The GitHub repository jerichonaces/pwb-condition-classification contains a labelled image folder "PWB Condition" with 2 categories: good, no good. Examples follow, each with its label.

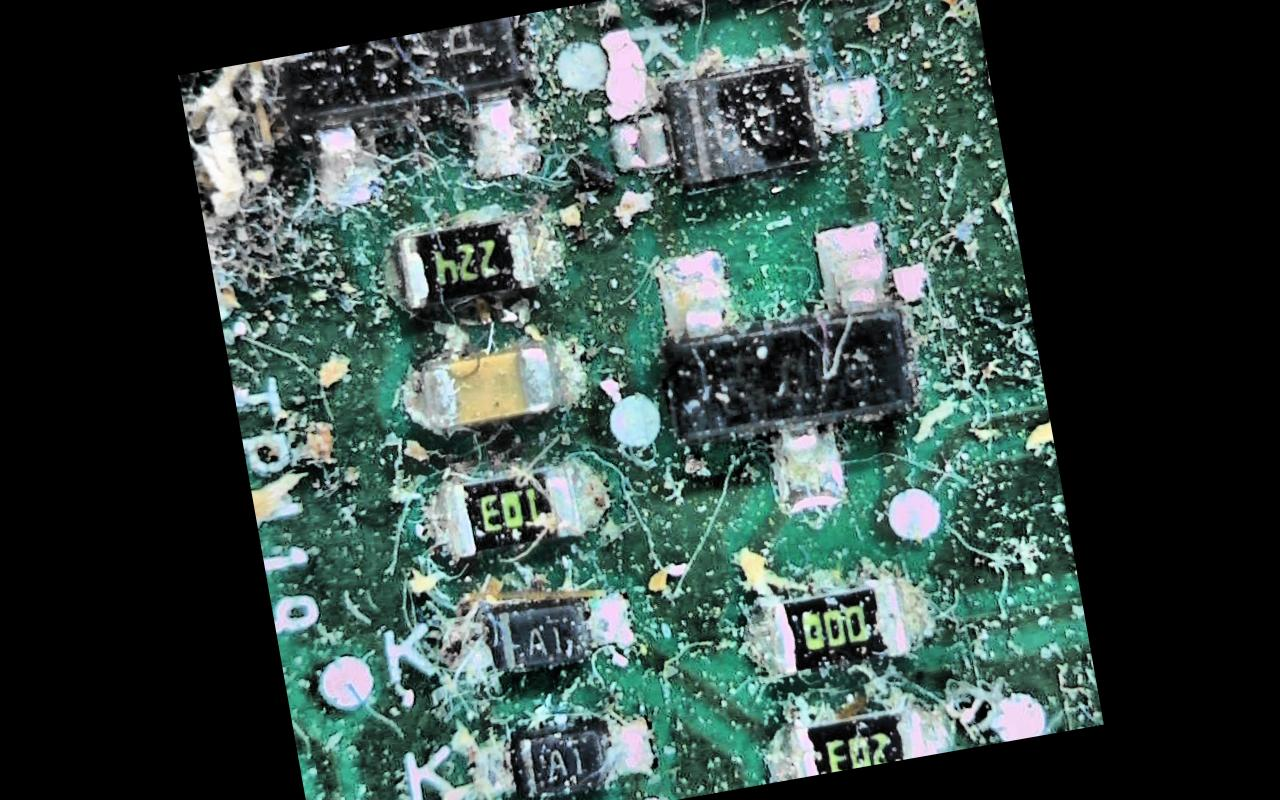
Label: no good

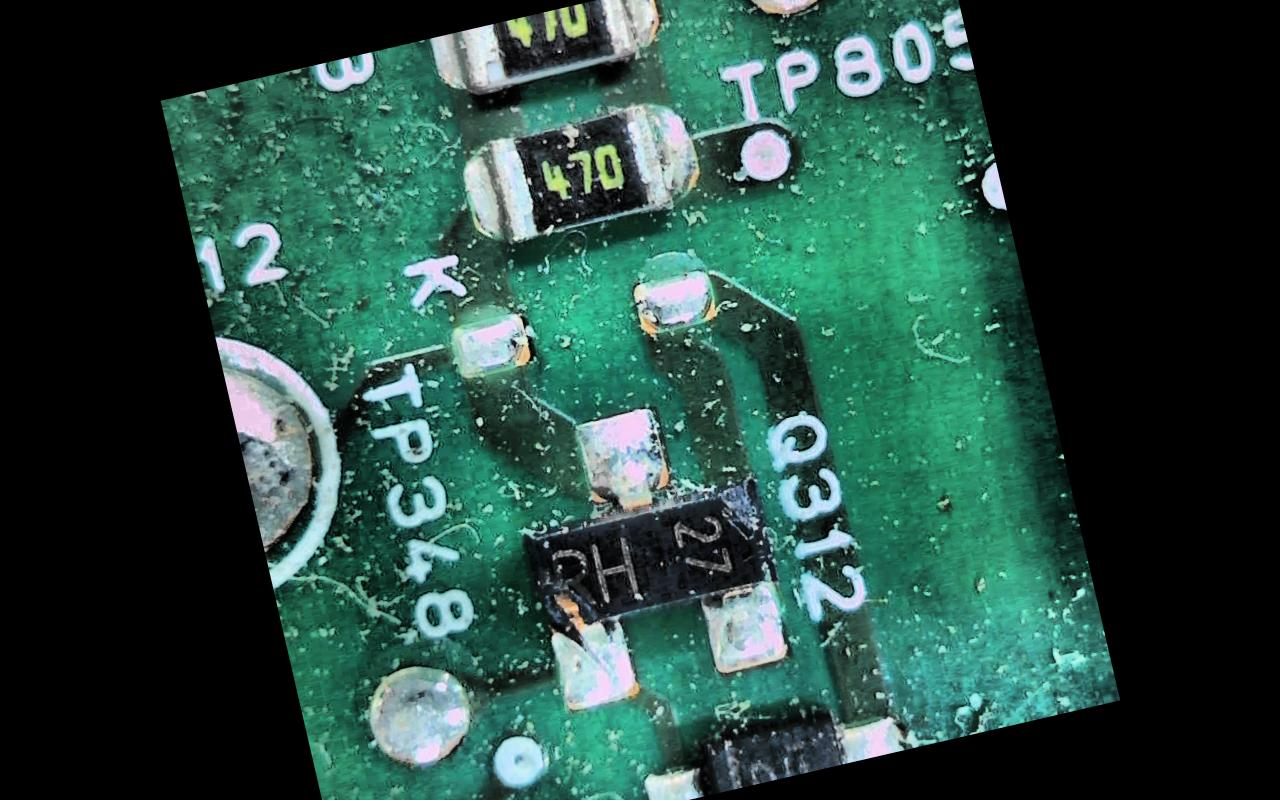
Label: no good

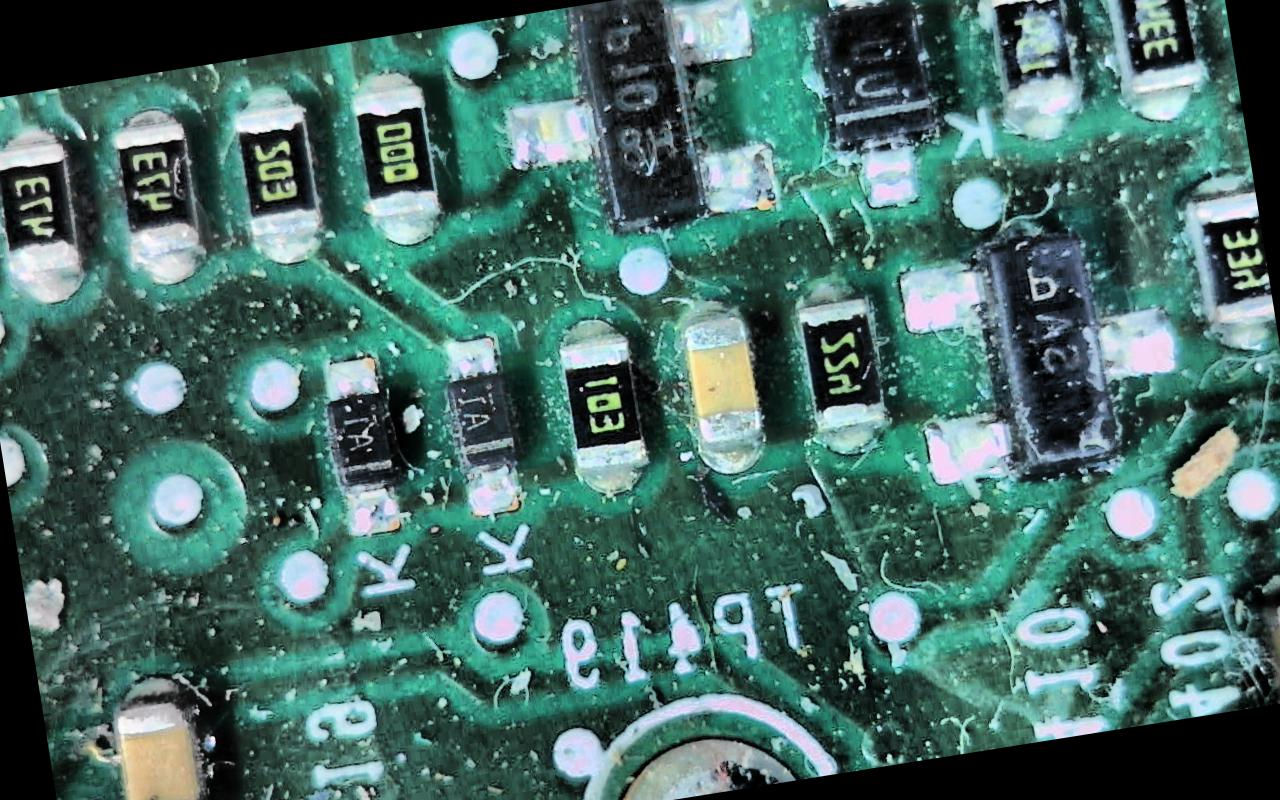
Label: no good

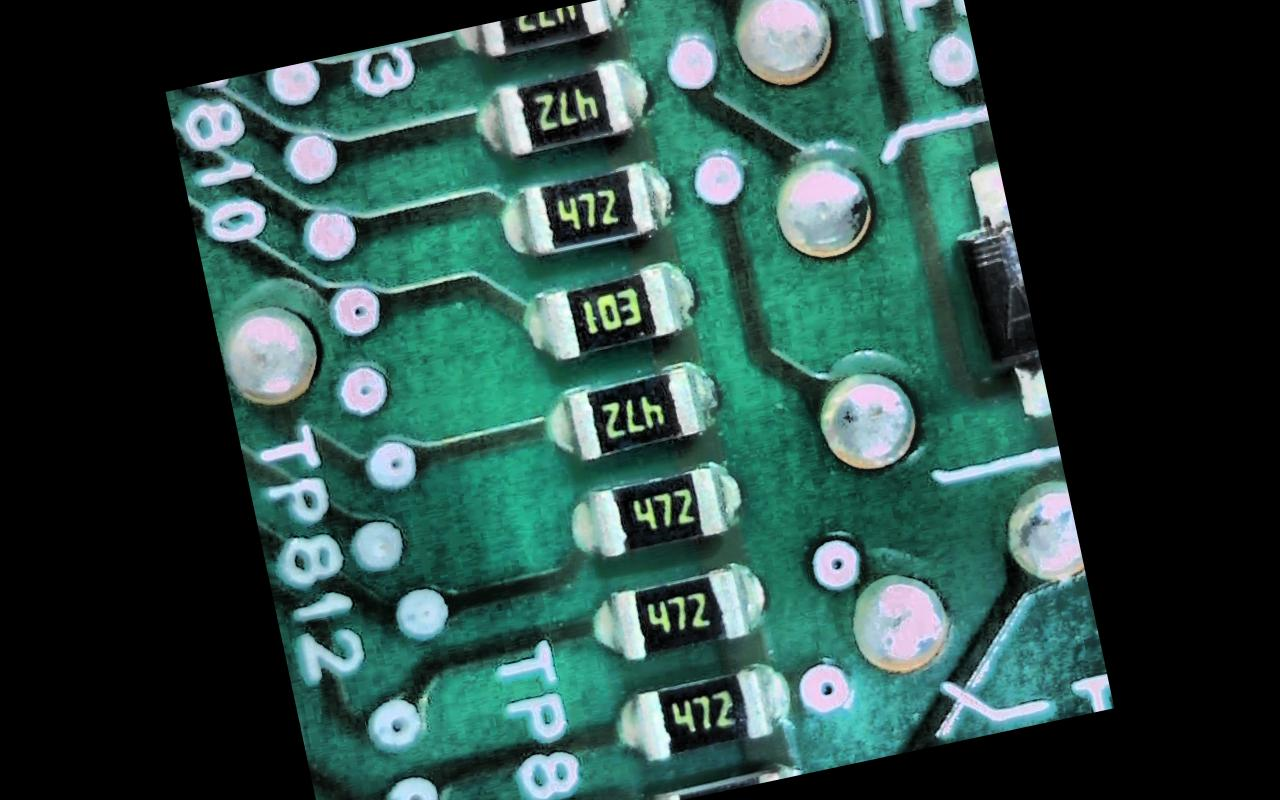
Label: good

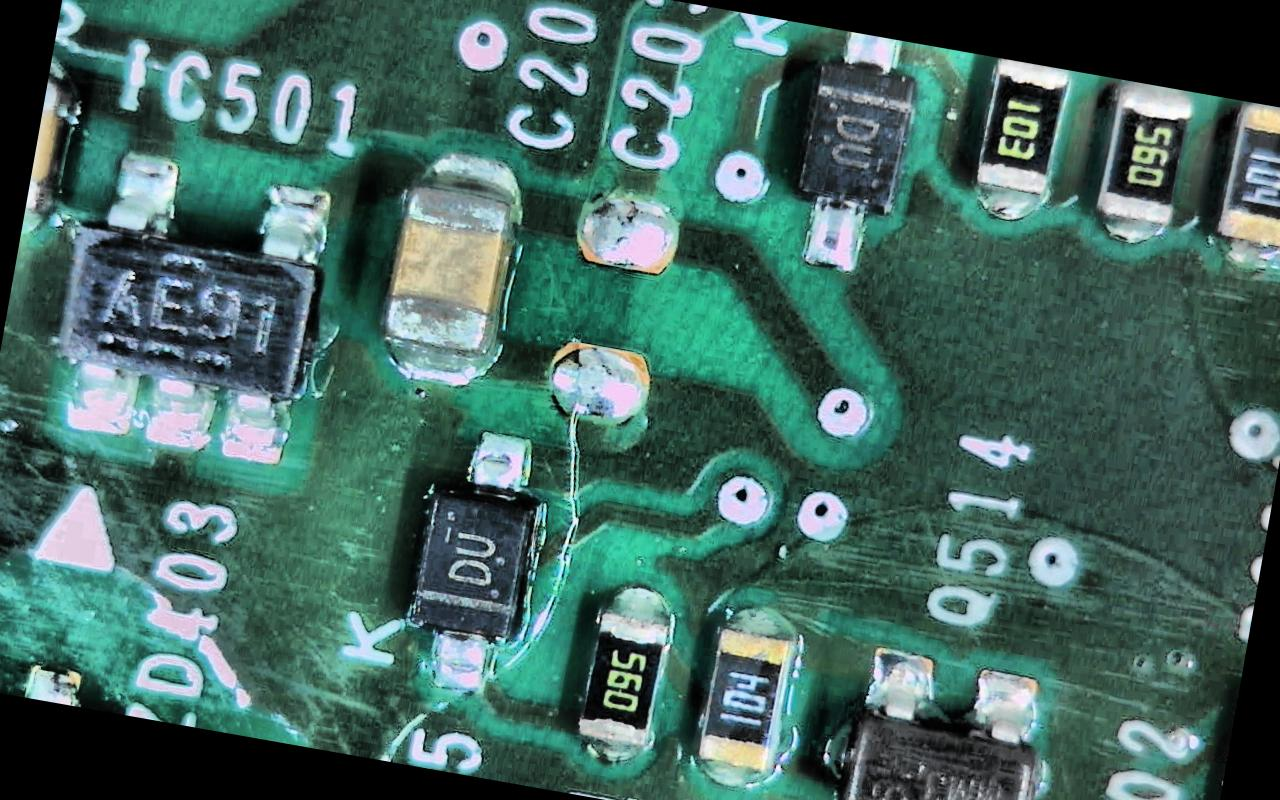
Label: good

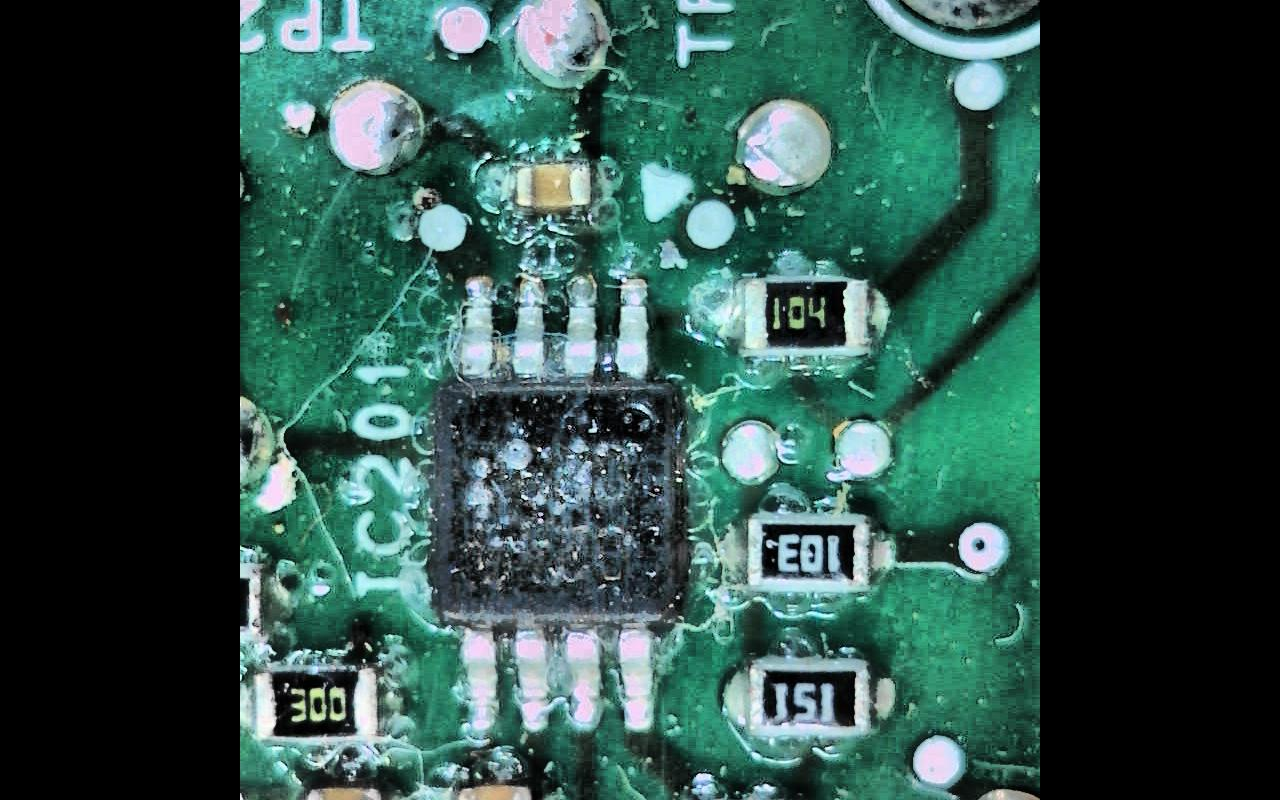
Label: no good
